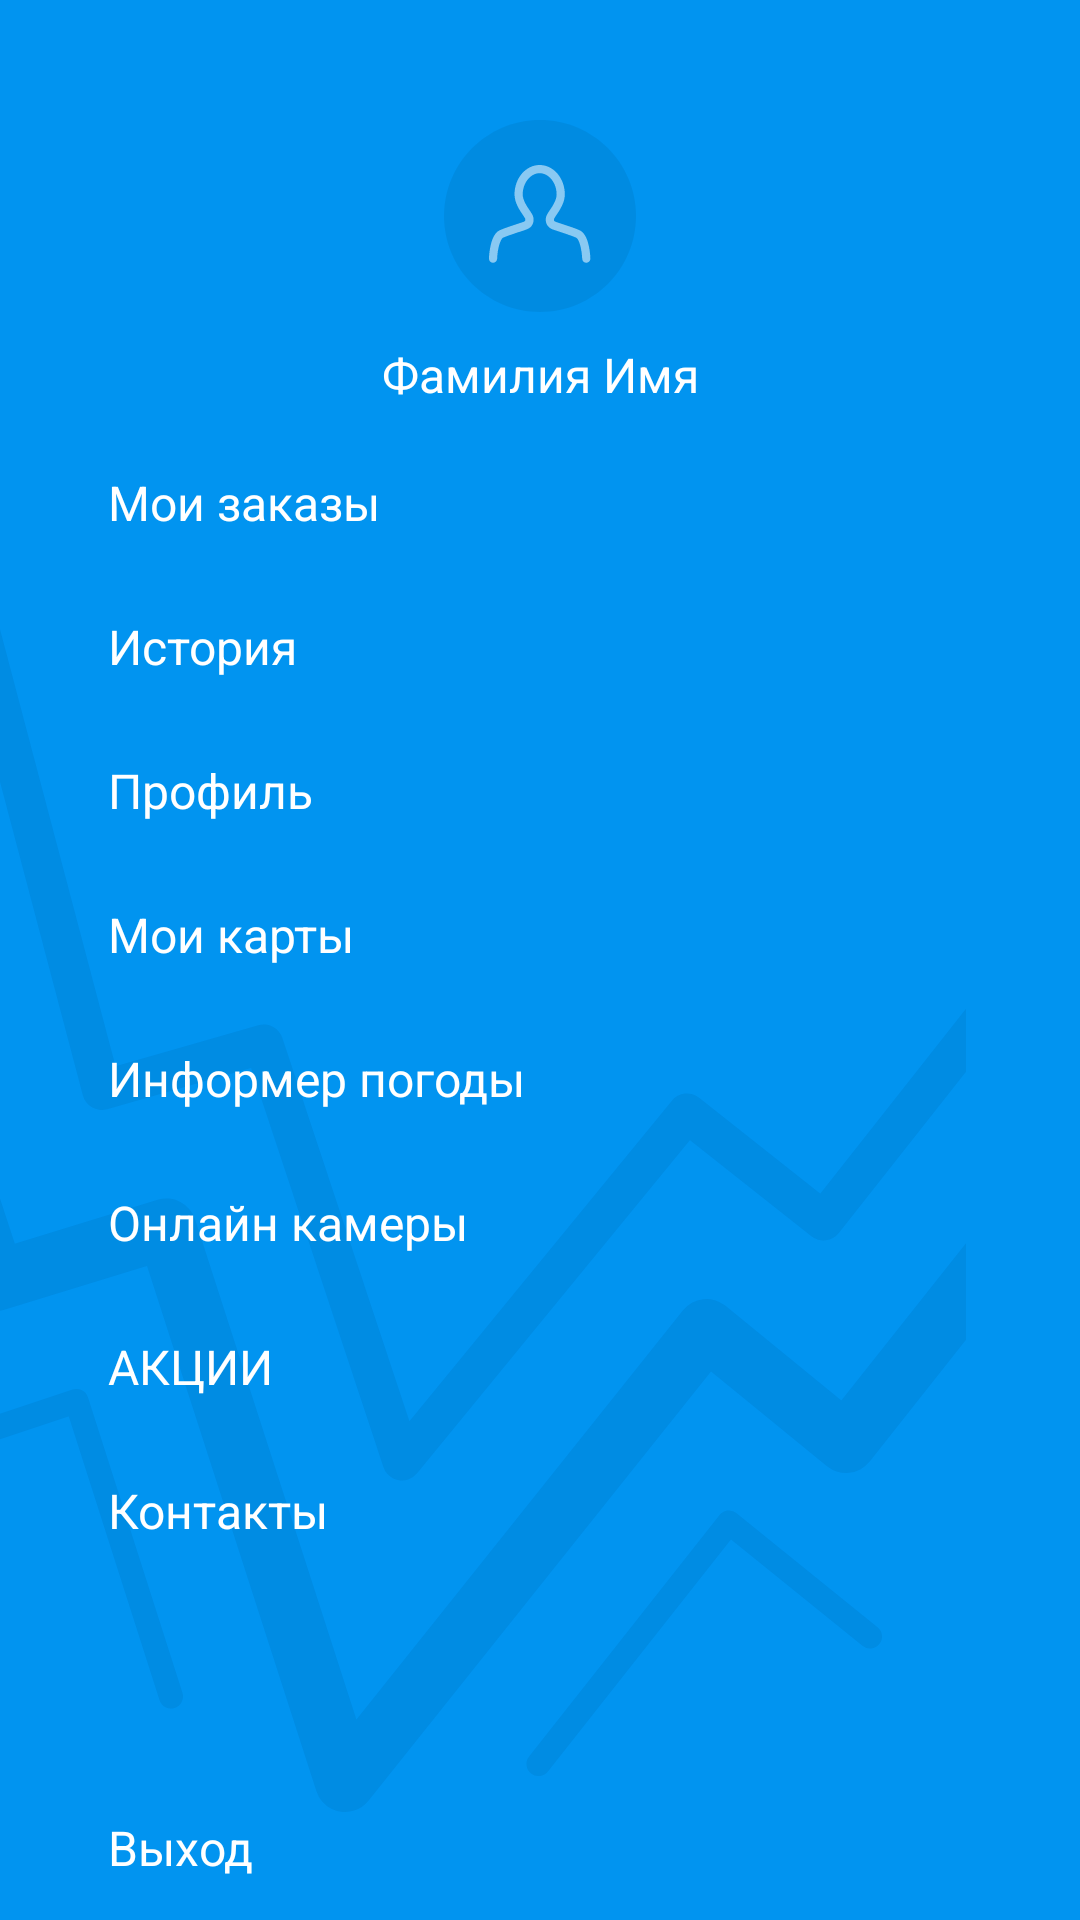

Write the Android layout XML for this screen, with the resource values it uses.
<!-- AndroidManifest.xml: application theme AppTheme -->
<!-- res/layout/nav_drawer.xml -->
<?xml version="1.0" encoding="utf-8"?>
<com.google.android.material.navigation.NavigationView
    android:layout_width="wrap_content"
    android:layout_height="match_parent"
    xmlns:app="http://schemas.android.com/apk/res-auto"
    android:id="@+id/navigation"
    android:layout_gravity="start|left"
    xmlns:android="http://schemas.android.com/apk/res/android">

    <androidx.coordinatorlayout.widget.CoordinatorLayout
        android:layout_width="match_parent"
        android:layout_height="match_parent">

    </androidx.coordinatorlayout.widget.CoordinatorLayout>

    <androidx.constraintlayout.widget.ConstraintLayout
        android:layout_width="match_parent"
        android:layout_height="match_parent"
        android:background="@color/colorAccent">

        <ImageView
            android:id="@+id/imageView4"
            android:layout_width="wrap_content"
            android:layout_height="wrap_content"
            app:layout_constraintBottom_toBottomOf="parent"
            app:layout_constraintEnd_toEndOf="parent"
            app:layout_constraintHorizontal_bias="0.0"
            app:layout_constraintStart_toStartOf="parent"
            app:srcCompat="@drawable/ic_mask" />

        <TextView
            android:id="@+id/nameNavField"
            android:layout_width="0dp"
            android:layout_height="wrap_content"
            android:layout_marginStart="8dp"
            android:layout_marginTop="10dp"
            android:layout_marginEnd="8dp"
            android:fontFamily="sans-serif"
            android:gravity="center|center_vertical"
            android:text="Фамилия Имя"
            android:textColor="@android:color/white"
            android:textSize="@dimen/size16"
            app:layout_constraintEnd_toEndOf="parent"
            app:layout_constraintStart_toStartOf="parent"
            app:layout_constraintTop_toBottomOf="@+id/imageView6" />

        <ImageView
            android:id="@+id/imageView6"
            android:layout_width="wrap_content"
            android:layout_height="wrap_content"
            android:layout_marginTop="40dp"
            app:layout_constraintEnd_toEndOf="parent"
            app:layout_constraintStart_toStartOf="parent"
            app:layout_constraintTop_toTopOf="parent"
            app:srcCompat="@drawable/ic_avatar" />

        <androidx.core.widget.NestedScrollView
            android:id="@+id/nestedScrollView"
            android:layout_width="0dp"
            android:layout_height="0dp"
            android:layout_marginTop="8dp"
            android:layout_marginBottom="30dp"
            app:layout_constraintBottom_toTopOf="@+id/exitNavBtn"
            app:layout_constraintEnd_toEndOf="parent"
            app:layout_constraintStart_toStartOf="parent"
            app:layout_constraintTop_toBottomOf="@+id/nameNavField">

            <androidx.constraintlayout.widget.ConstraintLayout
                android:layout_width="match_parent"
                android:layout_height="match_parent">

                <TextView
                    android:id="@+id/myOrdersNavBtn"
                    android:layout_width="0dp"
                    android:layout_height="48dp"
                    android:clickable="true"
                    android:fontFamily="sans-serif"
                    android:gravity="center_vertical"
                    android:paddingStart="36dp"
                    android:text="@string/drawer_orders_label"
                    android:textColor="@android:color/white"
                    android:textSize="@dimen/size16"
                    app:layout_constraintEnd_toEndOf="parent"
                    app:layout_constraintStart_toStartOf="parent"
                    app:layout_constraintTop_toTopOf="parent" />

                <TextView
                    android:id="@+id/historyNavBtn"
                    android:layout_width="0dp"
                    android:layout_height="48dp"
                    android:clickable="true"
                    android:fontFamily="sans-serif"
                    android:gravity="center_vertical"
                    android:paddingStart="36dp"
                    android:text="@string/drawer_history_label"
                    android:textColor="@android:color/white"
                    android:textSize="@dimen/size16"
                    app:layout_constraintEnd_toEndOf="parent"
                    app:layout_constraintStart_toStartOf="parent"
                    app:layout_constraintTop_toBottomOf="@+id/myOrdersNavBtn" />

                <TextView
                    android:id="@+id/profileNavBtn"
                    android:layout_width="0dp"
                    android:layout_height="48dp"
                    android:clickable="true"
                    android:fontFamily="sans-serif"
                    android:gravity="center_vertical"
                    android:paddingStart="36dp"
                    android:text="@string/drawer_profile_label"
                    android:textColor="@android:color/white"
                    android:textSize="@dimen/size16"
                    app:layout_constraintEnd_toEndOf="parent"
                    app:layout_constraintStart_toStartOf="parent"
                    app:layout_constraintTop_toBottomOf="@+id/historyNavBtn" />

                <TextView
                    android:id="@+id/informerNavBtn"
                    android:layout_width="0dp"
                    android:layout_height="48dp"
                    android:clickable="true"
                    android:fontFamily="sans-serif"
                    android:gravity="center_vertical"
                    android:paddingStart="36dp"
                    android:text="@string/drawer_weather_label"
                    android:textColor="@android:color/white"
                    android:textSize="@dimen/size16"
                    app:layout_constraintEnd_toEndOf="parent"
                    app:layout_constraintHorizontal_bias="0.0"
                    app:layout_constraintStart_toStartOf="parent"
                    app:layout_constraintTop_toBottomOf="@+id/myCardsNavBtn" />

                <TextView
                    android:id="@+id/camerasNavBtn"
                    android:layout_width="0dp"
                    android:layout_height="48dp"
                    android:clickable="true"
                    android:fontFamily="sans-serif"
                    android:gravity="center_vertical"
                    android:paddingStart="36dp"
                    android:text="@string/drawer_cameras_label"
                    android:textColor="@android:color/white"
                    android:textSize="@dimen/size16"
                    app:layout_constraintEnd_toEndOf="parent"
                    app:layout_constraintHorizontal_bias="0.919"
                    app:layout_constraintStart_toStartOf="parent"
                    app:layout_constraintTop_toBottomOf="@+id/informerNavBtn" />

                <TextView
                    android:id="@+id/actionsNavBtn"
                    android:layout_width="0dp"
                    android:layout_height="48dp"
                    android:clickable="true"
                    android:fontFamily="sans-serif"
                    android:gravity="center_vertical"
                    android:paddingStart="36dp"
                    android:text="@string/drawer_actions_label"
                    android:textColor="@android:color/white"
                    android:textSize="@dimen/size16"
                    app:layout_constraintEnd_toEndOf="parent"
                    app:layout_constraintStart_toStartOf="parent"
                    app:layout_constraintTop_toBottomOf="@+id/camerasNavBtn" />

                <TextView
                    android:id="@+id/contactsNavBtn"
                    android:layout_width="0dp"
                    android:layout_height="48dp"
                    android:clickable="true"
                    android:fontFamily="sans-serif"
                    android:gravity="center_vertical"
                    android:paddingStart="36dp"
                    android:text="@string/drawer_contacts_label"
                    android:textColor="@android:color/white"
                    android:textSize="@dimen/size16"
                    app:layout_constraintEnd_toEndOf="parent"
                    app:layout_constraintStart_toStartOf="parent"
                    app:layout_constraintTop_toBottomOf="@+id/actionsNavBtn" />

                <TextView
                    android:id="@+id/myCardsNavBtn"
                    android:layout_width="0dp"
                    android:layout_height="48dp"
                    android:clickable="true"
                    android:fontFamily="sans-serif"
                    android:gravity="center_vertical"
                    android:paddingStart="36dp"
                    android:text="@string/drawer_my_cards"
                    android:textColor="@android:color/white"
                    android:textSize="@dimen/size16"
                    app:layout_constraintEnd_toEndOf="parent"
                    app:layout_constraintHorizontal_bias="1.0"
                    app:layout_constraintStart_toStartOf="parent"
                    app:layout_constraintTop_toBottomOf="@+id/profileNavBtn" />

            </androidx.constraintlayout.widget.ConstraintLayout>
        </androidx.core.widget.NestedScrollView>

        <ImageView
            android:id="@+id/closeNavBtn"
            android:layout_width="wrap_content"
            android:layout_height="wrap_content"
            android:layout_marginTop="16dp"
            android:layout_marginEnd="16dp"
            app:layout_constraintEnd_toEndOf="parent"
            app:layout_constraintTop_toTopOf="parent"
            app:srcCompat="@drawable/ic_close" />

        <TextView
            android:id="@+id/exitNavBtn"
            android:layout_width="0dp"
            android:layout_height="48dp"
            android:fontFamily="sans-serif"
            android:gravity="center_vertical"
            android:paddingStart="36dp"
            android:text="@string/drawer_exit_label"
            android:clickable="true"
            android:textColor="@android:color/white"
            android:textSize="@dimen/size16"
            app:layout_constraintBottom_toBottomOf="parent"
            app:layout_constraintEnd_toEndOf="parent"
            app:layout_constraintStart_toStartOf="parent" />

    </androidx.constraintlayout.widget.ConstraintLayout>

</com.google.android.material.navigation.NavigationView>
<!-- resources referenced by this layout -->
<resources>
  <color name="colorAccent">#0194F0</color>
  <dimen name="size16">16sp</dimen>
  <!-- drawable ic_avatar: vector/xml drawable (drawable, 2220 chars, omitted) -->
  <!-- drawable ic_mask (drawable) -->
  <vector xmlns:android="http://schemas.android.com/apk/res/android"
      android:width="322dp"
      android:height="444dp"
      android:viewportWidth="322"
      android:viewportHeight="444">
    <path
        android:pathData="M-47.5,91L-1.5,231L55.5,213.5L115,398L235.5,247L282,285L392.5,145.5"
        android:strokeAlpha="0.06"
        android:strokeLineJoin="round"
        android:strokeWidth="20"
        android:fillColor="#00000000"
        android:strokeColor="#011128"
        android:fillAlpha="0.06"
        android:strokeLineCap="round"/>
    <path
        android:pathData="M-8.5,7L33.921,167.5L87.921,152L134,291L229,175L274.5,211L410.5,38.5"
        android:strokeAlpha="0.06"
        android:strokeLineJoin="round"
        android:strokeWidth="13"
        android:fillColor="#00000000"
        android:strokeColor="#011128"
        android:fillAlpha="0.06"
        android:strokeLineCap="round"/>
    <path
        android:pathData="M-31.5,290L25.5,271L57,369.5"
        android:strokeAlpha="0.06"
        android:strokeLineJoin="round"
        android:strokeWidth="8"
        android:fillColor="#00000000"
        android:strokeColor="#011128"
        android:fillAlpha="0.06"
        android:strokeLineCap="round"/>
    <path
        android:pathData="M179.5,392L243,311.5L290,349.5"
        android:strokeAlpha="0.06"
        android:strokeLineJoin="round"
        android:strokeWidth="8"
        android:fillColor="#00000000"
        android:strokeColor="#011128"
        android:fillAlpha="0.06"
        android:strokeLineCap="round"/>
    <path
        android:pathData="M8.5,538.5L-14,469L-51,481L-73.5,410"
        android:strokeAlpha="0.06"
        android:strokeLineJoin="round"
        android:strokeWidth="10"
        android:fillColor="#00000000"
        android:strokeColor="#000000"
        android:fillAlpha="0.06"
        android:strokeLineCap="round"/>
  </vector>
  <string name="drawer_actions_label">АКЦИИ</string>
  <string name="drawer_cameras_label">Онлайн камеры</string>
  <string name="drawer_contacts_label">Контакты</string>
  <string name="drawer_exit_label">Выход</string>
  <string name="drawer_history_label">История</string>
  <string name="drawer_my_cards">Мои карты</string>
  <string name="drawer_orders_label">Мои заказы</string>
  <string name="drawer_profile_label">Профиль</string>
  <string name="drawer_weather_label">Информер погоды</string>
  <style name="AppTheme" parent="Theme.MaterialComponents.DayNight.NoActionBar.Bridge">
          
          <item name="colorPrimary">#ffffff</item>
          <item name="colorPrimaryDark">#272741</item>
          <item name="colorAccent">#003C81</item>
      </style>
</resources>
